The GitHub repository yagit21/mtg_scanner_application contains a labelled image folder "classifier_dataset" with 60 categories: Abandoned Outpost, Alluring Siren, Angelic Accord, archangel s light, Artifact Mutation, Augury Owl, Blood Artist, Boros Charm, Canal Monitor, Crippling Chill, Crosswinds, Cryptolith Fragment, Cyclops of One-Eyed Pass, Deception, Descendant of Soramaro, Dread Presence, Drunau Corpse Trawler, Duergar Hedge-Mage, Embodiment of Fury, Extinguish, Foul-Tongue Shriek, Frenemy of the Guildpact, Ghoulsteed, Gladecover Scout, Glimmer of Genius, Guiltfeeder, Harness the Storm, Hatchery Spider, I m rubber you re glue, imp s mischief, Impulsive Maneuvers, Karmic Justice, Kruin Striker, Lava Tubes, Lord of the Pit, Maelstrom Pulse, Mass Hysteria, Mazirek Kraul Death Priest, Merrow Harbinger, Mirri the Cursed Avatar, Mouth, Primal Druid, Puppeteer Clique, Ray of Erasure, Reach of Shadows, Rib Cage Spider, Riptide Mangler, rofellos s gift, Savvy Hunter, Shivan Raptor, Smelt, Spectral Reserves, Thriving Rats, Torch Fiend, Trap Essence, Ulvenwald Abomination, Vexing Scuttler, Vivid Creek, Warthog, Zhalfirin Decoy. Examples follow, each with its label.

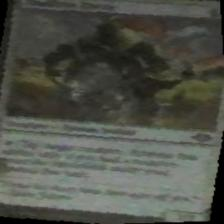
Label: Zhalfirin Decoy

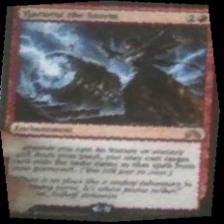
Label: Harness the Storm

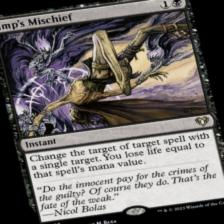
Label: imp s mischief

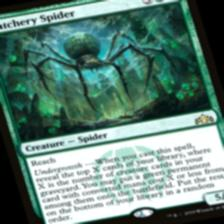
Label: Hatchery Spider

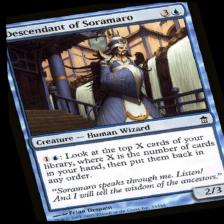
Label: Descendant of Soramaro

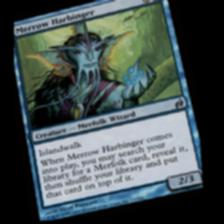
Label: Merrow Harbinger
